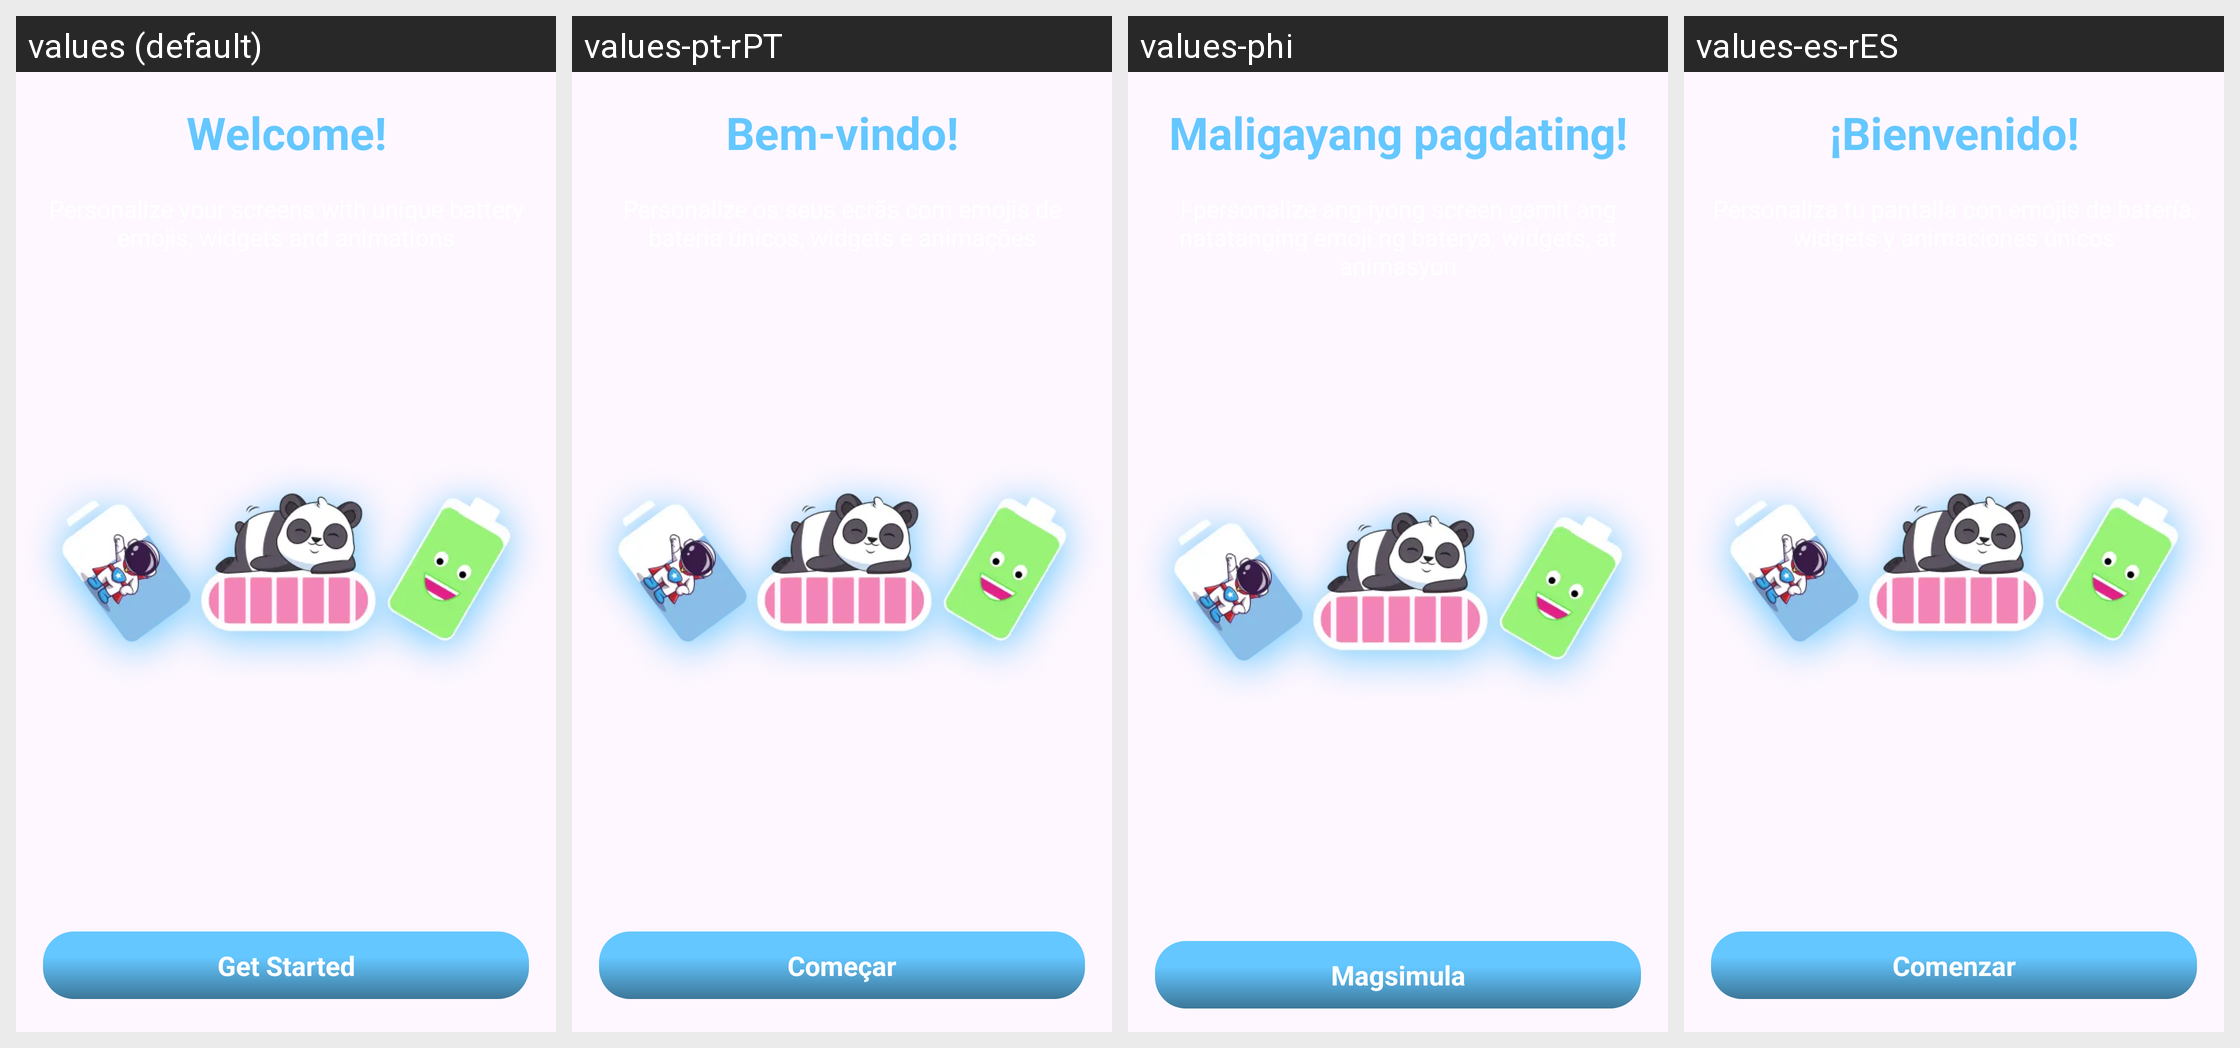

Here is an Android app screen in its default locale and in the app's own translations. Write out the translated-string differences for the strings that appear on this screen.
Android screen res/layout/fragment_get_started.xml rendered under 4 locales, left to right: values (default), values-pt-rPT, values-phi, values-es-rES. Device: Nexus 5 (rendered at 1080×1920; each locale shown at half size, 540×960, under a caption strip naming it); theme Theme.BatteryAnimation.
Other locales in the repository, not shown: values-ar, values-fr, values-fr-rFR, values-hi, values-in, values-it-rIT, values-ja, values-ko, values-ms, values-ms-rMY, values-th, values-tr, values-tr-rTR, values-vi.
Strings drawn on this screen, with the default value and each locale's value (text and hints the layout hard-codes, and strings that could not be matched under every locale, appear in the picture but are not listed):

welcome
  values: Welcome!
  values-pt-rPT: Bem-vindo!
  values-phi: Maligayang pagdating!
  values-es-rES: ¡Bienvenido!

getStarted
  values: Get Started
  values-pt-rPT: Começar
  values-phi: Magsimula
  values-es-rES: Comenzar
